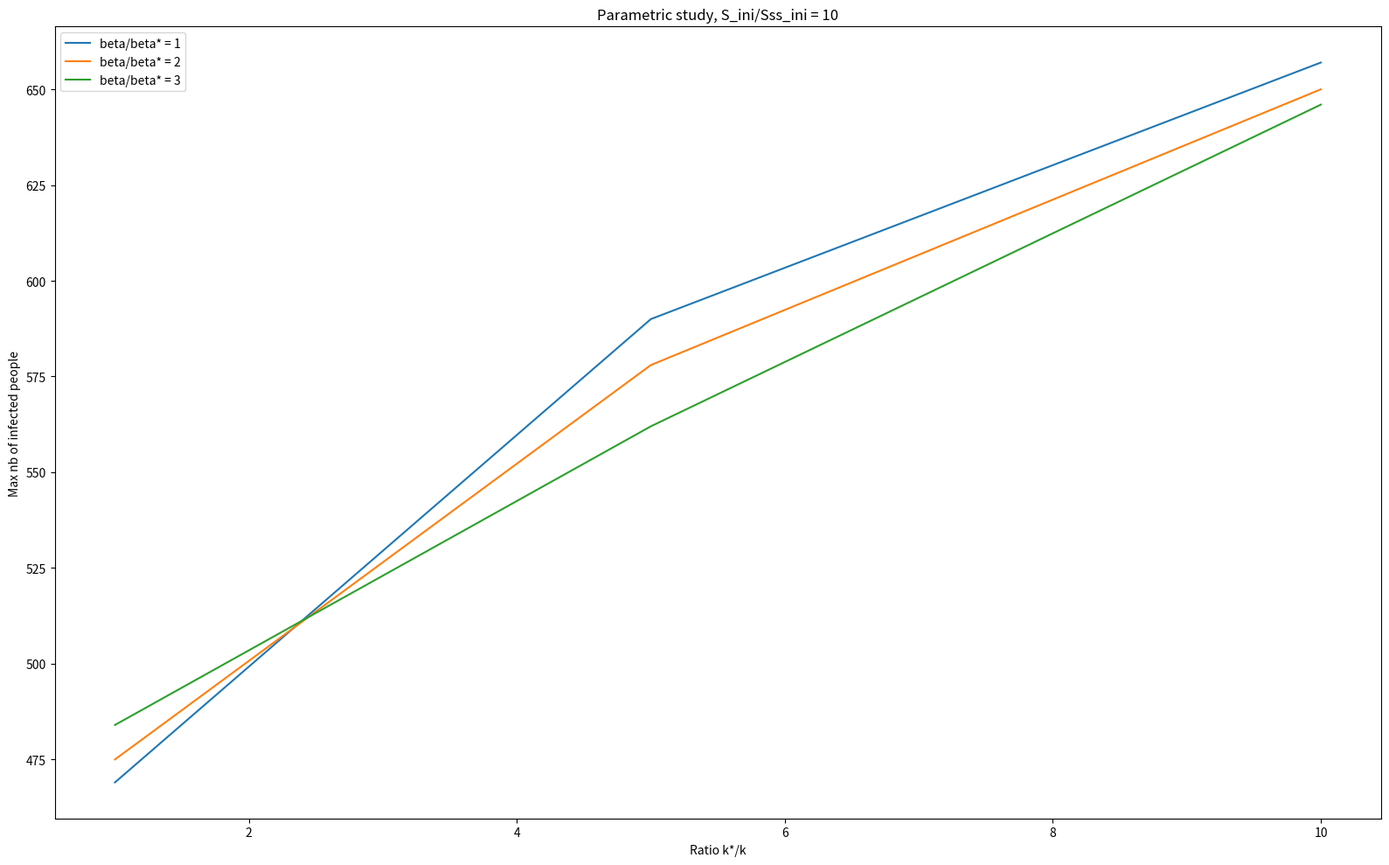

The script that saved this image:
import matplotlib.pyplot as plt

betaTab = [1, 5, 10]
varTab1 = [469.0, 590.0, 657.0]
varTab2 = [475.0, 578.0, 650.0]
varTab3 = [484.0, 562.0, 646.0]

plt.figure(figsize=(16, 10))
plt.plot(betaTab, varTab1, label = "beta/beta* = 1")
plt.plot(betaTab, varTab2, label = "beta/beta* = 2")
plt.plot(betaTab, varTab3, label = "beta/beta* = 3")
plt.title("Parametric study, S_ini/Sss_ini = 10")
plt.legend()
plt.xlabel("Ratio k*/k")
plt.ylabel("Max nb of infected people")
plt.tight_layout()
plt.show()
